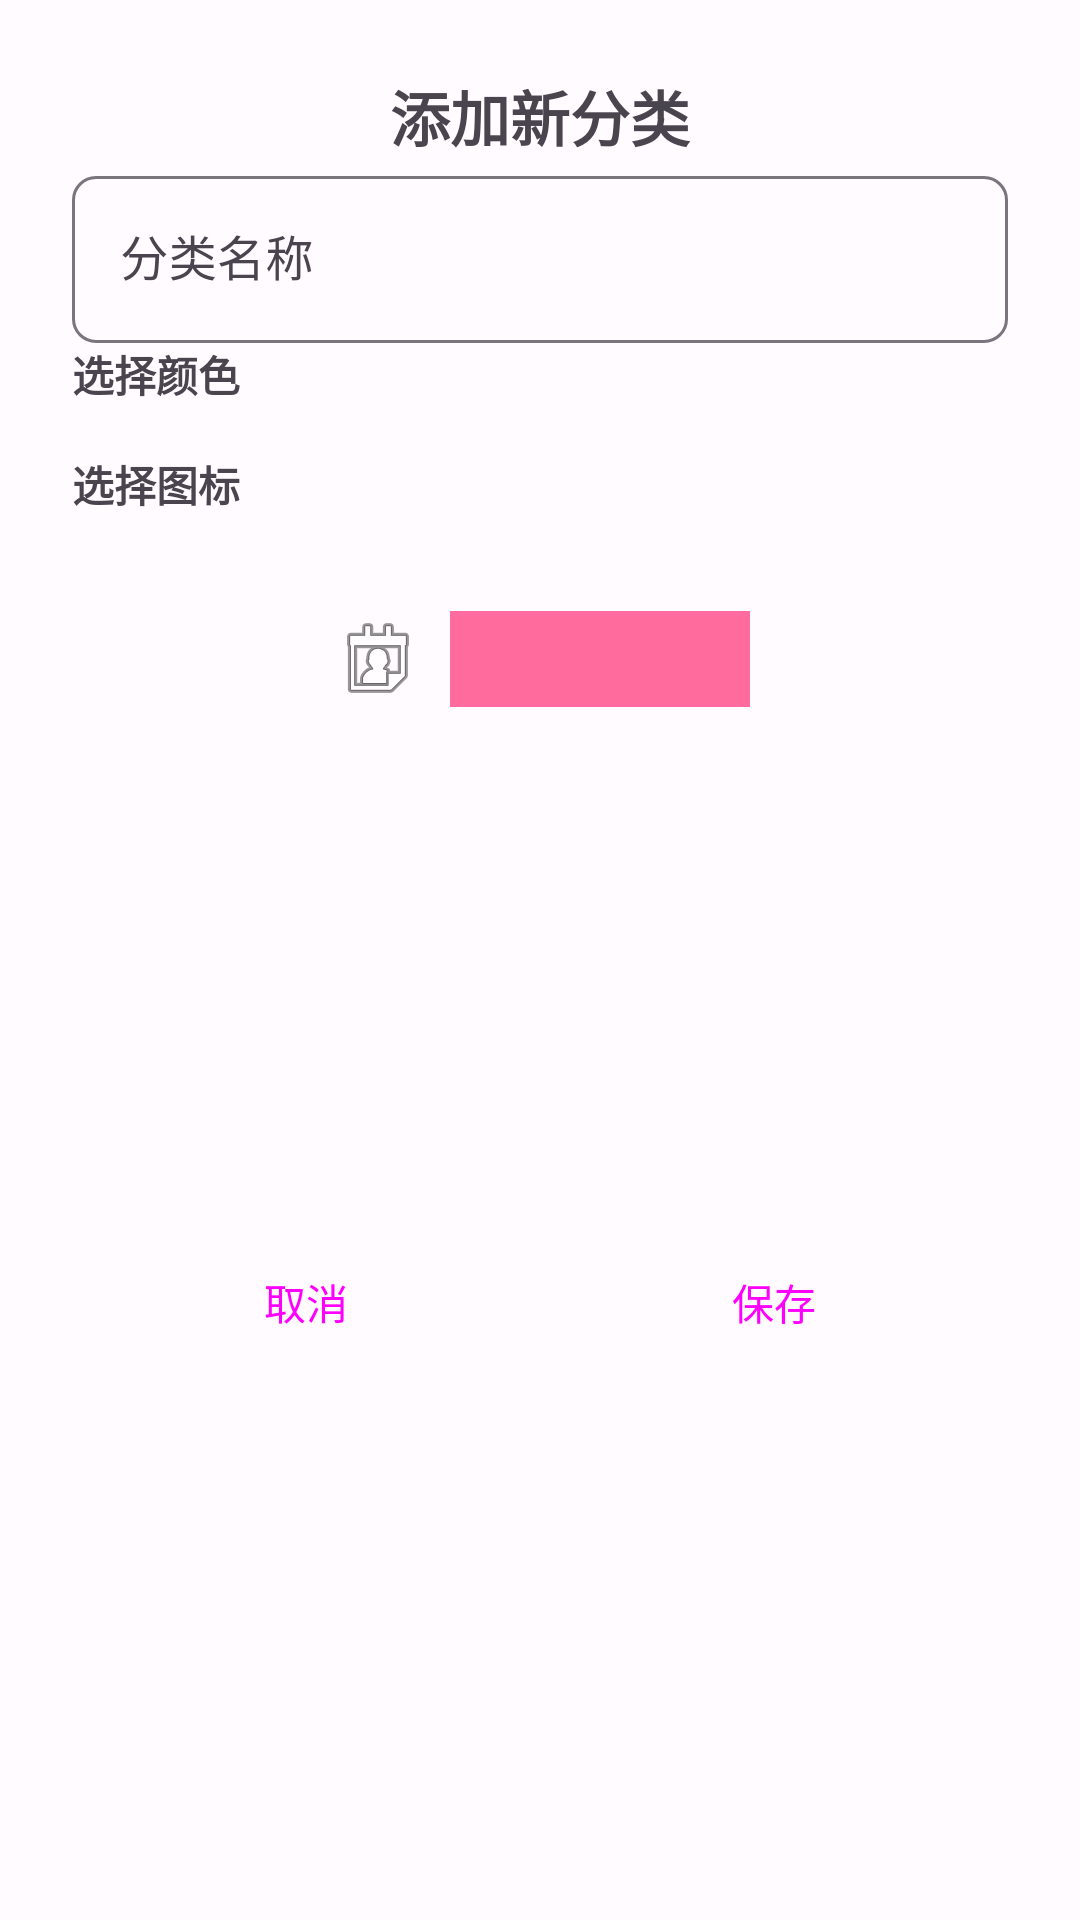

Produce the Android XML layout that renders to this screen, including the resource entries it uses.
<!-- AndroidManifest.xml: application theme Theme.BigTime -->
<!-- res/layout/dialog_add_category.xml -->
<?xml version="1.0" encoding="utf-8"?>
<androidx.constraintlayout.widget.ConstraintLayout xmlns:android="http://schemas.android.com/apk/res/android"
    xmlns:app="http://schemas.android.com/apk/res-auto"
    xmlns:tools="http://schemas.android.com/tools"
    android:layout_width="match_parent"
    android:layout_height="wrap_content"
    android:background="@drawable/dialog_background"
    android:padding="24dp">

    <TextView
        android:id="@+id/tvDialogTitle"
        android:layout_width="wrap_content"
        android:layout_height="wrap_content"
        android:layout_marginBottom="16dp"
        android:text="添加新分类"
        android:textSize="20sp"
        android:textStyle="bold"
        app:layout_constraintEnd_toEndOf="parent"
        app:layout_constraintStart_toStartOf="parent"
        app:layout_constraintTop_toTopOf="parent" />

    <com.google.android.material.textfield.TextInputLayout
        android:id="@+id/tilCategoryName"
        android:layout_width="match_parent"
        android:layout_height="wrap_content"
        android:layout_marginBottom="16dp"
        android:hint="分类名称"
        app:layout_constraintEnd_toEndOf="parent"
        app:layout_constraintStart_toStartOf="parent"
        app:layout_constraintTop_toBottomOf="@+id/tvDialogTitle">

        <com.google.android.material.textfield.TextInputEditText
            android:id="@+id/etCategoryName"
            android:layout_width="match_parent"
            android:layout_height="wrap_content"
            android:inputType="text" />

    </com.google.android.material.textfield.TextInputLayout>

    <TextView
        android:id="@+id/tvColorLabel"
        android:layout_width="wrap_content"
        android:layout_height="wrap_content"
        android:layout_marginBottom="8dp"
        android:text="选择颜色"
        android:textStyle="bold"
        app:layout_constraintStart_toStartOf="parent"
        app:layout_constraintTop_toBottomOf="@+id/tilCategoryName" />

    <HorizontalScrollView
        android:id="@+id/colorScrollView"
        android:layout_width="match_parent"
        android:layout_height="wrap_content"
        android:layout_marginBottom="16dp"
        android:scrollbars="none"
        app:layout_constraintEnd_toEndOf="parent"
        app:layout_constraintStart_toStartOf="parent"
        app:layout_constraintTop_toBottomOf="@+id/tvColorLabel">

        <LinearLayout
            android:id="@+id/colorPicker"
            android:layout_width="wrap_content"
            android:layout_height="wrap_content"
            android:orientation="horizontal"
            android:padding="8dp" />

    </HorizontalScrollView>

    <TextView
        android:id="@+id/tvIconLabel"
        android:layout_width="wrap_content"
        android:layout_height="wrap_content"
        android:layout_marginBottom="8dp"
        android:text="选择图标"
        android:textStyle="bold"
        app:layout_constraintStart_toStartOf="parent"
        app:layout_constraintTop_toBottomOf="@+id/colorScrollView" />

    <HorizontalScrollView
        android:id="@+id/iconScrollView"
        android:layout_width="match_parent"
        android:layout_height="wrap_content"
        android:layout_marginBottom="24dp"
        android:scrollbars="none"
        app:layout_constraintEnd_toEndOf="parent"
        app:layout_constraintStart_toStartOf="parent"
        app:layout_constraintTop_toBottomOf="@+id/tvIconLabel">

        <LinearLayout
            android:id="@+id/iconPicker"
            android:layout_width="wrap_content"
            android:layout_height="wrap_content"
            android:orientation="horizontal"
            android:padding="8dp" />

    </HorizontalScrollView>

    <LinearLayout
        android:id="@+id/previewLayout"
        android:layout_width="wrap_content"
        android:layout_height="wrap_content"
        android:layout_marginBottom="24dp"
        android:orientation="horizontal"
        android:padding="16dp"
        app:layout_constraintEnd_toEndOf="parent"
        app:layout_constraintStart_toStartOf="parent"
        app:layout_constraintTop_toBottomOf="@+id/iconScrollView">

        <ImageView
            android:id="@+id/iconPreview"
            android:layout_width="32dp"
            android:layout_height="32dp"
            android:layout_marginEnd="8dp"
            android:layout_marginRight="8dp"
            app:srcCompat="@android:drawable/ic_menu_my_calendar"
            tools:ignore="ContentDescription" />

        <View
            android:id="@+id/colorPreview"
            android:layout_width="100dp"
            android:layout_height="32dp"
            android:layout_gravity="center_vertical"
            android:background="#FF6B9D" />

    </LinearLayout>

    <LinearLayout
        android:layout_width="match_parent"
        android:layout_height="wrap_content"
        android:orientation="horizontal"
        app:layout_constraintBottom_toBottomOf="parent"
        app:layout_constraintEnd_toEndOf="parent"
        app:layout_constraintStart_toStartOf="parent"
        app:layout_constraintTop_toBottomOf="@+id/previewLayout">

        <Button
            android:id="@+id/btnCancel"
            style="@style/Widget.Material3.Button.TextButton"
            android:layout_width="0dp"
            android:layout_height="wrap_content"
            android:layout_weight="1"
            android:text="取消" />

        <Button
            android:id="@+id/btnSave"
            style="@style/Widget.Material3.Button"
            android:layout_width="0dp"
            android:layout_height="wrap_content"
            android:layout_weight="1"
            android:text="保存" />

    </LinearLayout>

</androidx.constraintlayout.widget.ConstraintLayout>
<!-- resources referenced by this layout -->
<resources>
  <!-- drawable dialog_background (drawable) -->
  <?xml version="1.0" encoding="utf-8"?>
  <shape xmlns:android="http://schemas.android.com/apk/res/android"
      android:shape="rectangle">
      <corners android:radius="28dp" />
      <solid android:color="@color/surface" />
  </shape>
  <style name="Theme.BigTime" parent="Base.Theme.BigTime" />
  <color name="surface">#FFFBFE</color>
  <color name="primary">#4A90E2</color>
  <color name="on_primary">#FFFFFF</color>
  <color name="primary_container">#D4E4F7</color>
  <color name="on_primary_container">#1A5490</color>
  <color name="secondary">#625B71</color>
  <color name="on_secondary">#FFFFFF</color>
  <color name="secondary_container">#E8DEF8</color>
  <color name="on_secondary_container">#1D192B</color>
  <color name="tertiary">#7D5260</color>
  <color name="on_tertiary">#FFFFFF</color>
  <color name="tertiary_container">#FFD8E4</color>
  <color name="on_tertiary_container">#31111D</color>
  <color name="error">#BA1A1A</color>
  <color name="on_error">#FFFFFF</color>
  <color name="error_container">#FFDAD6</color>
  <color name="on_error_container">#410002</color>
  <color name="on_surface">#1C1B1F</color>
  <color name="surface_variant">#E7E0EC</color>
  <color name="on_surface_variant">#49454F</color>
  <color name="background">#FFFBFE</color>
  <color name="on_background">#1C1B1F</color>
  <color name="outline">#79747E</color>
  <color name="outline_variant">#CAC4D0</color>
  <style name="TextAppearance.BigTime.BodyLarge" parent="TextAppearance.Material3.BodyLarge">
          <item name="fontFamily">sans-serif</item>
          <item name="android:fontFamily">sans-serif</item>
          <item name="android:textStyle">normal</item>
          <item name="android:textAllCaps">false</item>
          <item name="android:textSize">16sp</item>
          <item name="android:letterSpacing">0.009</item>
      </style>
  <style name="TextAppearance.BigTime.BodySmall" parent="TextAppearance.Material3.BodySmall">
          <item name="fontFamily">sans-serif</item>
          <item name="android:fontFamily">sans-serif</item>
          <item name="android:textStyle">normal</item>
          <item name="android:textAllCaps">false</item>
          <item name="android:textSize">12sp</item>
          <item name="android:letterSpacing">0.025</item>
      </style>
  <style name="Button.BigTime" parent="Widget.Material3.Button">
          <item name="backgroundTint">@color/primary</item>
          <item name="android:textColor">@color/on_primary</item>
          <item name="cornerRadius">16dp</item>
          <item name="android:minHeight">48dp</item>
          <item name="android:textAllCaps">false</item>
      </style>
  <style name="Card.BigTime" parent="Widget.Material3.CardView.Elevated">
          <item name="cardCornerRadius">16dp</item>
          <item name="cardElevation">4dp</item>
          <item name="android:layout_margin">8dp</item>
      </style>
  <style name="Chip.BigTime" parent="Widget.Material3.Chip.Filter">
          <item name="chipCornerRadius">16dp</item>
          <item name="chipMinHeight">32dp</item>
          <item name="android:textSize">12sp</item>
      </style>
  <style name="TextInput.BigTime" parent="Widget.Material3.TextInputLayout.OutlinedBox">
          <item name="boxCornerRadiusTopStart">8dp</item>
          <item name="boxCornerRadiusTopEnd">8dp</item>
          <item name="boxCornerRadiusBottomStart">8dp</item>
          <item name="boxCornerRadiusBottomEnd">8dp</item>
      </style>
  <style name="BottomSheet.BigTime" parent="ThemeOverlay.Material3.BottomSheetDialog">
          <item name="bottomSheetStyle">@style/Widget.Material3.BottomSheet.Modal</item>
      </style>
</resources>
